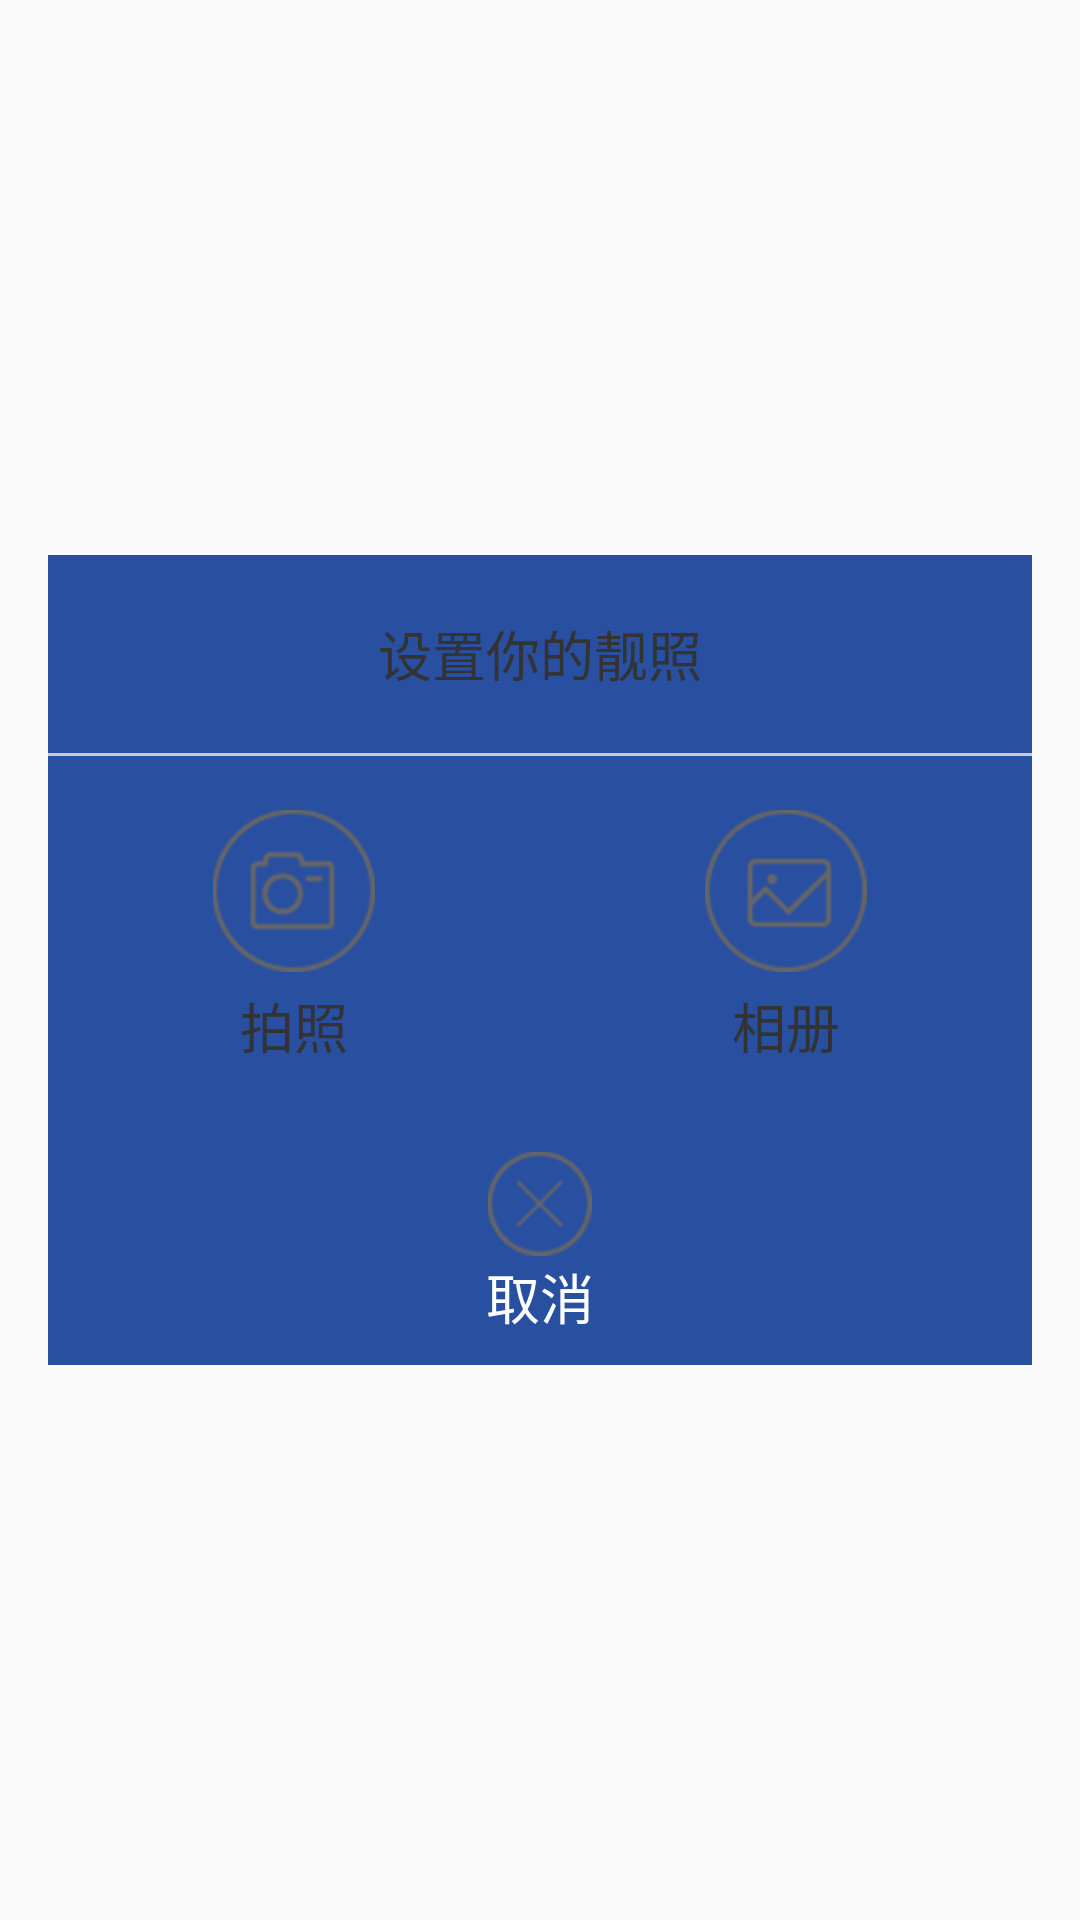

Here is an Android app screen rendered from its layout file. Give the layout XML and the strings, colors and styles it references.
<!-- AndroidManifest.xml: application theme AppTheme_Light -->
<!-- res/layout/camara_pop.xml -->
<?xml version="1.0" encoding="utf-8"?>
<RelativeLayout xmlns:android="http://schemas.android.com/apk/res/android"
    android:layout_width="match_parent"
    android:layout_height="match_parent"
    >

    <LinearLayout
        android:background="@color/project_listitem_title"
        android:id="@+id/ll_popup"
        android:layout_width="match_parent"
        android:layout_height="270dp"
        android:layout_centerInParent="true"
        android:layout_marginLeft="16dip"
        android:layout_marginRight="16dip"
        android:gravity="center_horizontal"
        android:orientation="vertical" >

        <TextView
            android:layout_width="match_parent"
            android:layout_height="66dip"
            android:gravity="center"
            android:text="设置你的靓照"
            android:textColor="#333"
            android:textSize="18sp" />

        <View
            android:layout_width="match_parent"
            android:layout_height="1dip"
            android:background="#ccc" />

        <LinearLayout
            android:layout_width="match_parent"
            android:layout_height="120dip" >

            <Button
                android:id="@+id/item_popupwindows_camera"
                android:layout_width="0dip"
                android:layout_height="90dip"
                android:layout_marginTop="18dp"
                android:layout_weight="1"
                android:text="拍照"
                android:background="#00000000"
                android:drawableTop="@drawable/ic_from_galary"
                android:textColor="#333"
                android:textSize="18sp" />

            <Button
                android:id="@+id/item_popupwindows_Photo"
                android:layout_width="0dip"
                android:layout_height="90dp"
                android:layout_marginTop="18dp"
                android:layout_weight="1"
                android:background="#00000000"
                android:drawableTop="@drawable/ic_from_camera"
                android:text="相册"
                android:textColor="#333"
                android:textSize="18sp" />
        </LinearLayout>

        <Button
            android:text="取消"
            android:id="@+id/item_popupwindows_cancel"
            android:layout_width="260dp"
            android:layout_height="86dp"
            android:drawableTop="@drawable/ic_x"
            android:background="#00000000"
            android:textColor="#fff"
            android:padding="12dip"
            android:textSize="18sp" />
    </LinearLayout>

</RelativeLayout>
<!-- resources referenced by this layout -->
<resources>
  <color name="project_listitem_title">#294fa1</color>
  <!-- drawable ic_from_camera: png bitmap (drawable-xhdpi, 5904 bytes) -->
  <!-- drawable ic_from_galary: png bitmap (drawable-xhdpi, 6112 bytes) -->
  <!-- drawable ic_x: png bitmap (drawable-xhdpi, 3860 bytes) -->
  <style name="AppTheme_Light" parent="AppTheme_Light.Base" />
  <style name="AppTheme_Light.Base" parent="@style/Theme.AppCompat.Light.NoActionBar">
          
          <item name="colorPrimary">@color/colorPrimary_Light</item> 
          <item name="colorPrimaryDark">@color/colorPrimaryDark_Light</item>
          <item name="colorAccent">@color/colorAccent_Light</item>
          <item name="line_color">@color/day_line_color</item>
          <item name="welcome_icon">@mipmap/welcome</item>
          <item name="menu_background">@drawable/side_nav_bar</item>
          <item name="search_icon">@mipmap/ic_search_white_36dp</item>
      </style>
  <color name="colorPrimary_Light">#3dcbb6</color>
  <color name="colorPrimaryDark_Light">#2c9d8c</color>
  <color name="colorAccent_Light">#ff7c40</color>
  <color name="day_line_color">#e7e7e7</color>
  <!-- drawable side_nav_bar (drawable) -->
  <shape xmlns:android="http://schemas.android.com/apk/res/android"
      android:shape="rectangle" >
      <gradient
          android:startColor="#F98DAC"
          android:centerColor="#FD83A5"
          android:endColor="#FA7198"
          android:type="linear"
          android:angle="135"/>
  </shape>
</resources>
